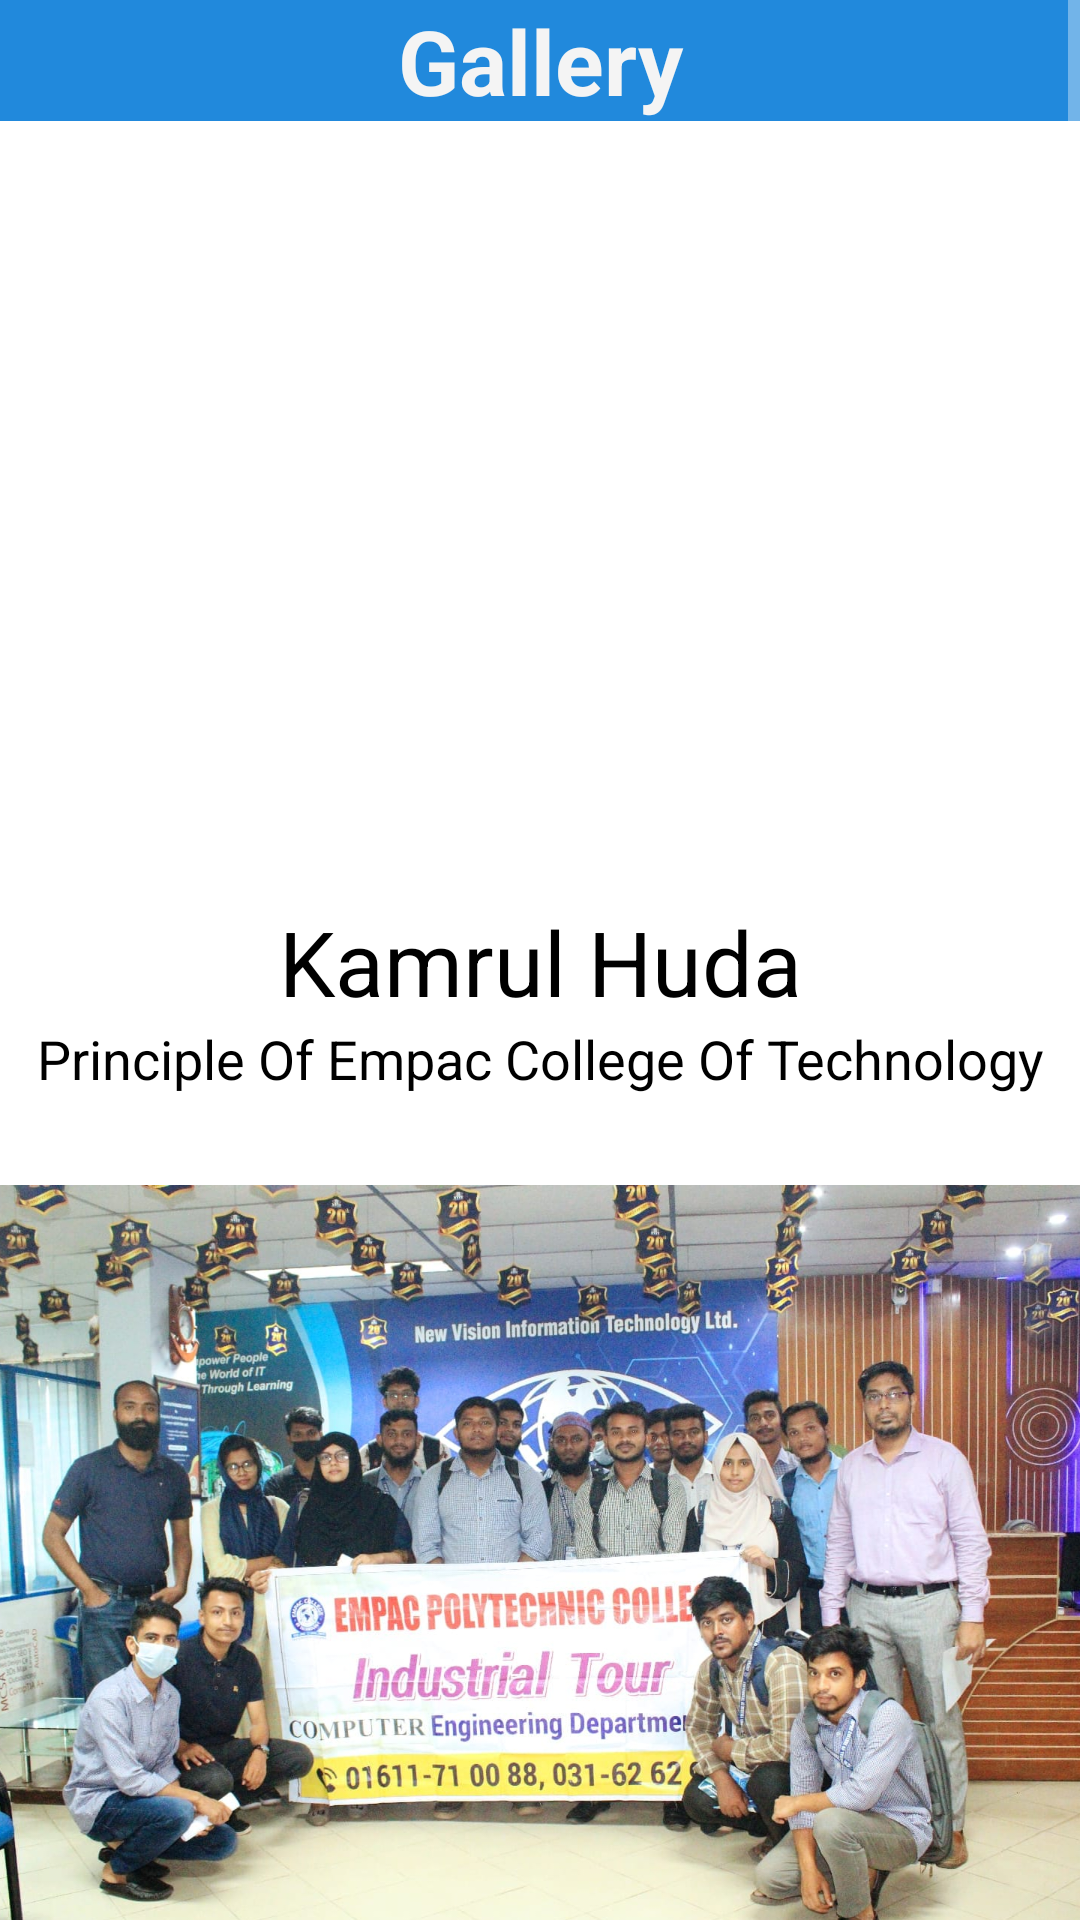

Android layout source for this screen:
<!-- AndroidManifest.xml: application theme Theme.AppCompat.NoActionBar -->
<!-- res/layout/activity_main7.xml -->
<?xml version="1.0" encoding="utf-8"?>
<ScrollView xmlns:android="http://schemas.android.com/apk/res/android"
    xmlns:app="http://schemas.android.com/apk/res-auto"
    xmlns:tools="http://schemas.android.com/tools"
    android:layout_width="match_parent"
    android:layout_height="match_parent"
    tools:context=".MainActivity"
    android:background="@color/white">
    <LinearLayout
        android:layout_width="match_parent"
        android:layout_height="match_parent"
        android:orientation="vertical">
        <TextView
            android:layout_width="match_parent"
            android:layout_height="wrap_content"
            android:textColor="#F4F4F4"
            android:background="#2189DC"
            android:text="Gallery"
            android:textSize="30dp"
            android:textStyle="bold"
            android:textAlignment="center"
            android:layout_marginBottom="10dp"/>
        <ImageView
            android:layout_width="250dp"
            android:layout_height="250dp"
            android:src="@drawable/sir"
            android:layout_gravity="center"/>
        <TextView
            android:layout_width="match_parent"
            android:layout_height="wrap_content"
            android:text="Kamrul Huda"
            android:textSize="30dp"
            android:textAlignment="center"
            android:textColor="@color/black"
            />
        <TextView
            android:layout_width="match_parent"
            android:layout_height="wrap_content"
            android:text="Principle Of Empac College Of Technology"
            android:textSize="18sp"
            android:paddingLeft="5sp"
            android:paddingRight="5sp"
            android:textAlignment="center"
            android:textColor="@color/black"
            android:layout_marginBottom="30dp"/>
        <ImageView
            android:layout_width="400dp"
            android:layout_height="250dp"
            android:src="@drawable/pica"
            android:layout_gravity="center"/>
        <TextView
            android:layout_width="match_parent"
            android:layout_height="wrap_content"
            android:textSize="18dp"
            android:textAlignment="center"
            android:layout_marginBottom="20dp"
            android:textColor="@color/black"
            android:text="Industrial Tour at NVIT, Chattagram"
            />
        <ImageView
            android:layout_width="400dp"
            android:layout_height="250dp"
            android:src="@drawable/picb"
            android:layout_gravity="center"/>
        <TextView
            android:layout_width="match_parent"
            android:layout_height="wrap_content"
            android:textColor="@color/black"
            android:text="Industrial Training"
            android:textSize="18dp"
            android:textAlignment="center"
            android:layout_marginBottom="20dp"/>

        <ImageView
            android:layout_width="400dp"
            android:layout_height="250dp"
            android:layout_gravity="center"
            android:src="@drawable/picc" />

        <TextView
            android:layout_width="match_parent"
            android:layout_height="wrap_content"
            android:textColor="@color/black"
            android:text="Project Fair 2019"
            android:textSize="18dp"
            android:textAlignment="center"
            android:layout_marginBottom="20dp"/>
        <ImageView
            android:layout_width="400dp"
            android:layout_height="250dp"
            android:src="@drawable/picd"
            android:layout_gravity="center"/>
        <TextView
            android:layout_width="match_parent"
            android:layout_height="wrap_content"
            android:textColor="@color/black"
            android:text="Annual Prize Ceremony 2018"
            android:textSize="18dp"
            android:textAlignment="center"
            android:layout_marginBottom="20dp"/>
        <ImageView
            android:layout_width="400dp"
            android:layout_height="250dp"
            android:src="@drawable/pice"
            android:layout_gravity="center"/>
        <TextView
            android:layout_width="match_parent"
            android:layout_height="wrap_content"
            android:textColor="@color/black"
            android:text="বার্ষিক ক্রীড়া প্রতিযোগিতা"
            android:textSize="18dp"
            android:textAlignment="center"
            android:layout_marginBottom="20dp"/>
        <ImageView
            android:layout_width="400dp"
            android:layout_height="250dp"
            android:src="@drawable/picf"
            android:layout_gravity="center"/>

        <TextView
            android:layout_width="match_parent"
            android:layout_height="wrap_content"
            android:layout_marginBottom="20dp"
            android:text="বার্ষিক ক্রীড়া প্রতিযোগিতা"
            android:textAlignment="center"
            android:textColor="@color/black"
            android:textSize="20dp" />
        <ImageView
            android:layout_width="400dp"
            android:layout_height="250dp"
            android:src="@drawable/picg"
            android:layout_gravity="center"/>

        <TextView
            android:layout_width="match_parent"
            android:layout_height="wrap_content"
            android:layout_marginBottom="20dp"
            android:text="বার্ষিক ক্রীড়া প্রতিযোগিতা"
            android:textAlignment="center"
            android:textColor="@color/black"
            android:textSize="20dp" />
        <ImageView
            android:layout_width="400dp"
            android:layout_height="250dp"
            android:src="@drawable/pich"
            android:layout_gravity="center"/>
        <TextView
            android:layout_width="match_parent"
            android:layout_height="wrap_content"
            android:textColor="@color/black"
            android:text="Industrial Training"
            android:textSize="20dp"
            android:textAlignment="center"
            android:layout_marginBottom="20dp"/>
        <ImageView
            android:layout_width="400dp"
            android:layout_height="250dp"
            android:src="@drawable/pici"
            android:layout_gravity="center"/>
        <TextView
            android:layout_width="match_parent"
            android:layout_height="wrap_content"
            android:textColor="@color/black"
            android:text="Industrial Training"
            android:textSize="20dp"
            android:textAlignment="center"
            android:layout_marginBottom="20dp"/>
        <ImageView
            android:layout_width="400dp"
            android:layout_height="250dp"
            android:src="@drawable/picj"
            android:layout_gravity="center"/>
        <TextView
            android:layout_width="match_parent"
            android:layout_height="wrap_content"
            android:textColor="@color/black"
            android:text="Industrial Training"
            android:textSize="20dp"
            android:textAlignment="center"
            android:layout_marginBottom="20dp"/>
        <ImageView
            android:layout_width="400dp"
            android:layout_height="250dp"
            android:src="@drawable/pick"
            android:layout_gravity="center"/>
        <TextView
            android:layout_width="match_parent"
            android:layout_height="wrap_content"
            android:textColor="@color/black"
            android:text="Industrial Training"
            android:textSize="20dp"
            android:textAlignment="center"
            android:layout_marginBottom="20dp"/>
        <ImageView
            android:layout_width="400dp"
            android:layout_height="250dp"
            android:src="@drawable/picl"
            android:layout_gravity="center"/>
        <TextView
            android:layout_width="match_parent"
            android:layout_height="wrap_content"
            android:textColor="@color/black"
            android:text="Industrial Training"
            android:textSize="20dp"
            android:textAlignment="center"
            android:layout_marginBottom="20dp"/>
        <ImageView
            android:layout_width="400dp"
            android:layout_height="250dp"
            android:src="@drawable/picm"
            android:layout_gravity="center"/>
        <TextView
            android:layout_width="match_parent"
            android:layout_height="wrap_content"
            android:textColor="@color/black"
            android:text="Industrial Training"
            android:textSize="20dp"
            android:textAlignment="center"
            android:layout_marginBottom="20dp"/>
    </LinearLayout>

</ScrollView>
<!-- resources referenced by this layout -->
<resources>
  <color name="black">#FF000000</color>
  <color name="white">#FFFFFFFF</color>
  <!-- drawable pica: jpg bitmap (drawable-v24, 279947 bytes) -->
  <!-- drawable picb: jpg bitmap (drawable-v24, 661225 bytes) -->
  <!-- drawable picc: jpg bitmap (drawable-v24, 623209 bytes) -->
  <!-- drawable picd: jpg bitmap (drawable-v24, 111102 bytes) -->
  <!-- drawable pice: jpg bitmap (drawable-v24, 123899 bytes) -->
  <!-- drawable picf: jpg bitmap (drawable-v24, 122772 bytes) -->
  <!-- drawable picg: jpg bitmap (drawable-v24, 116744 bytes) -->
  <!-- drawable pich: jpg bitmap (drawable-v24, 116091 bytes) -->
  <!-- drawable pici: jpg bitmap (drawable-v24, 700298 bytes) -->
  <!-- drawable picj: jpg bitmap (drawable-v24, 242421 bytes) -->
  <!-- drawable pick: jpg bitmap (drawable-v24, 331286 bytes) -->
  <!-- drawable picl: jpg bitmap (drawable-v24, 761953 bytes) -->
  <!-- drawable picm: jpg bitmap (drawable-v24, 143740 bytes) -->
</resources>
